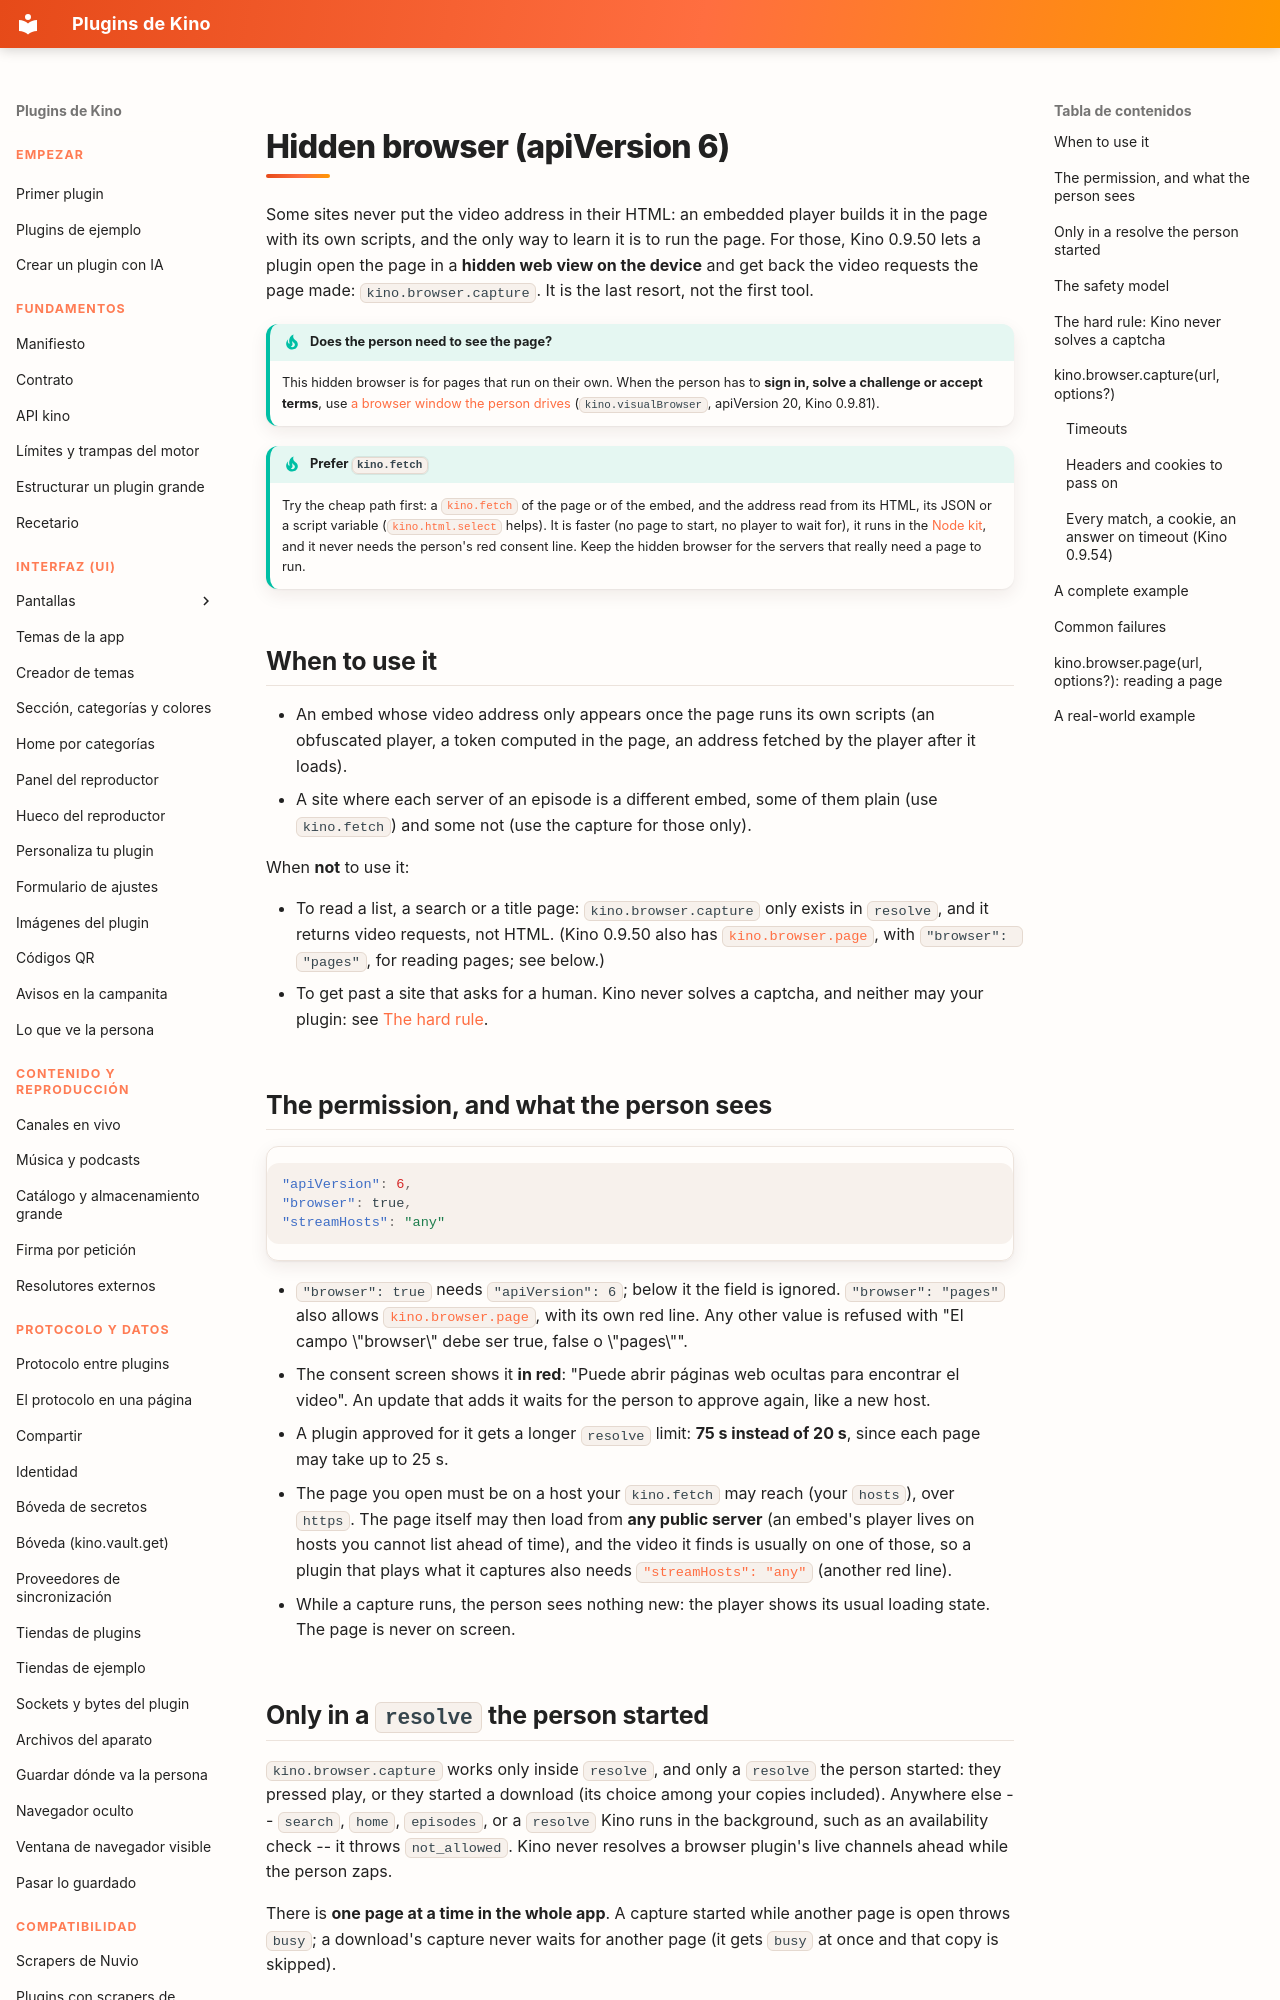

repository: kinotvapp/kino-plugins · page: browser.en/index.html · generator: mkdocs

# Hidden browser (apiVersion 6)

Some sites never put the video address in their HTML: an embedded player builds it in the page with
its own scripts, and the only way to learn it is to run the page. For those, Kino 0.9.50 lets a
plugin open the page in a **hidden web view on the device** and get back the video requests the
page made: `kino.browser.capture`. It is the last resort, not the first tool.

!!! tip "Does the person need to see the page?"
    This hidden browser is for pages that run on their own. When the person has to **sign in, solve a challenge or accept
    terms**, use [a browser window the person drives](visual-browser.md) (`kino.visualBrowser`, apiVersion 20, Kino 0.9.81).

!!! tip "Prefer `kino.fetch`"
    Try the cheap path first: a [`kino.fetch`](kino-api.md#fetch) of the page or of the embed, and
    the address read from its HTML, its JSON or a script variable ([`kino.html.select`](kino-api.md#html)
    helps). It is faster (no page to start, no player to wait for), it runs in the
    [Node kit](test-locally.md), and it never needs the person's red consent line. Keep the hidden
    browser for the servers that really need a page to run.

## When to use it { #when }

- An embed whose video address only appears once the page runs its own scripts (an obfuscated
  player, a token computed in the page, an address fetched by the player after it loads).
- A site where each server of an episode is a different embed, some of them plain (use `kino.fetch`)
  and some not (use the capture for those only).

When **not** to use it:

- To read a list, a search or a title page: `kino.browser.capture` only exists in `resolve`, and it
  returns video requests, not HTML. (Kino 0.9.50 also has [`kino.browser.page`](#page), with
  `"browser": "pages"`, for reading pages; see below.)
- To get past a site that asks for a human. Kino never solves a captcha, and neither may your
  plugin: see [The hard rule](#no-captcha).

## The permission, and what the person sees { #permission }

```json
"apiVersion": 6,
"browser": true,
"streamHosts": "any"
```

- `"browser": true` needs `"apiVersion": 6`; below it the field is ignored. `"browser": "pages"` also
  allows [`kino.browser.page`](#page), with its own red line. Any other value is refused with "El
  campo \"browser\" debe ser true, false o \"pages\"".
- The consent screen shows it **in red**: "Puede abrir páginas web ocultas para encontrar el video".
  An update that adds it waits for the person to approve again, like a new host.
- A plugin approved for it gets a longer `resolve` limit: **75 s instead of 20 s**, since each page
  may take up to 25 s.
- The page you open must be on a host your `kino.fetch` may reach (your `hosts`), over `https`. The
  page itself may then load from **any public server** (an embed's player lives on hosts you cannot
  list ahead of time), and the video it finds is usually on one of those, so a plugin that plays what
  it captures also needs [`"streamHosts": "any"`](manifest.md#stream-hosts) (another red line).
- While a capture runs, the person sees nothing new: the player shows its usual loading state. The
  page is never on screen.

## Only in a `resolve` the person started { #where }

`kino.browser.capture` works only inside `resolve`, and only a `resolve` the person started: they
pressed play, or they started a download (its choice among your copies included). Anywhere else --
`search`, `home`, `episodes`, or a `resolve` Kino runs in the background, such as an availability
check -- it throws `not_allowed`. Kino never resolves a browser plugin's live channels ahead while the
person zaps.

There is **one page at a time in the whole app**. A capture started while another page is open
throws `busy`; a download's capture never waits for another page (it gets `busy` at once and that
copy is skipped).
